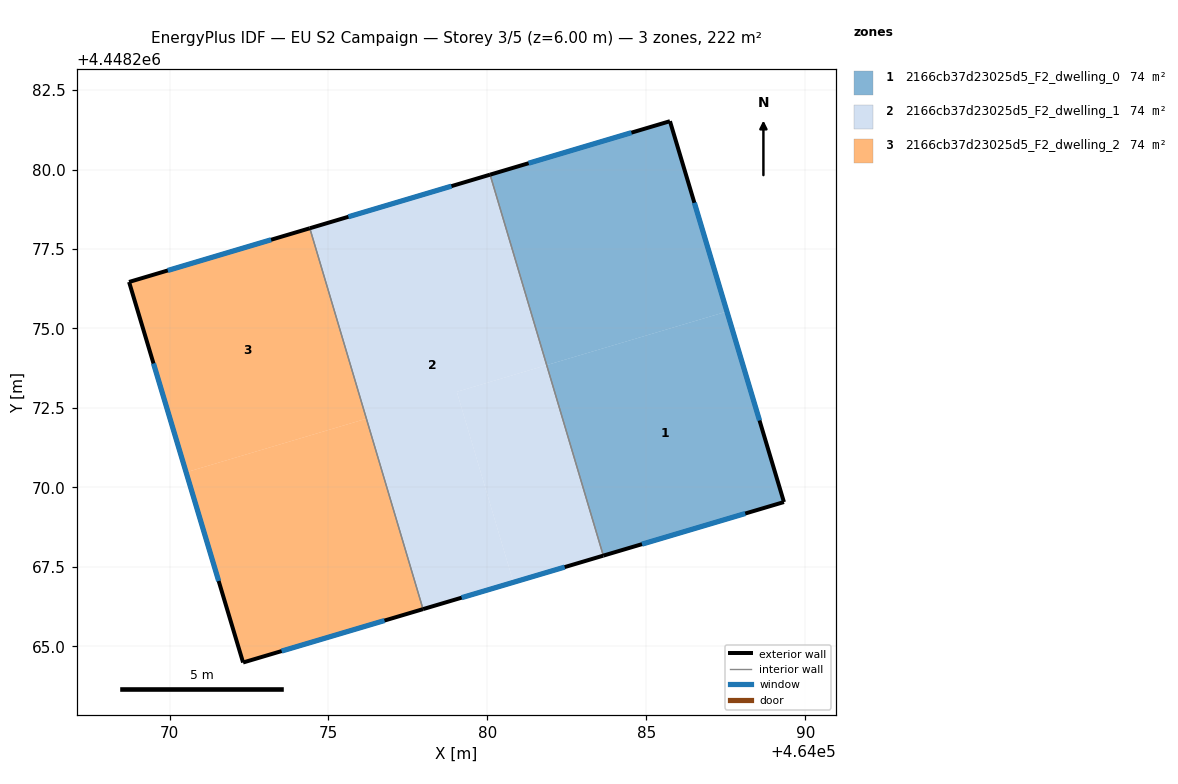
=== STOREY PLAN SPEC (per zone: floor XY polygon, exterior-wall plan segments, windows/doors) ===
zone 1: 2166cb37d23025d5_F2_dwelling_0  (74.0 m²)
  floor: (464085.74, 4448281.52) (464087.53, 4448275.53) (464081.86, 4448273.85) (464080.08, 4448279.84)
  floor: (464087.53, 4448275.53) (464089.33, 4448269.54) (464083.65, 4448267.85) (464081.86, 4448273.85)
  exterior wall: (464085.74, 4448281.52) – (464080.08, 4448279.84)  [5.9 m]
    window: (464084.53, 4448281.16) – (464081.30, 4448280.20)  [5.8 m²]
  exterior wall: (464089.33, 4448269.54) – (464085.74, 4448281.52)  [12.5 m]
    window: (464088.56, 4448272.10) – (464086.51, 4448278.95)  [12.3 m²]
  exterior wall: (464083.65, 4448267.85) – (464089.33, 4448269.54)  [5.9 m]
    window: (464084.86, 4448268.21) – (464088.11, 4448269.18)  [5.8 m²]
  interior walls: 1
zone 2: 2166cb37d23025d5_F2_dwelling_1  (74.0 m²)
  floor: (464081.86, 4448273.85) (464083.65, 4448267.85) (464080.82, 4448267.01) (464079.04, 4448273.01)
  floor: (464080.08, 4448279.84) (464081.86, 4448273.85) (464079.04, 4448273.01) (464080.82, 4448267.01) (464077.97, 4448266.17) (464074.41, 4448278.15)
  exterior wall: (464077.97, 4448266.17) – (464083.65, 4448267.85)  [5.9 m]
    window: (464079.19, 4448266.53) – (464082.43, 4448267.49)  [5.8 m²]
  exterior wall: (464080.08, 4448279.84) – (464074.41, 4448278.15)  [5.9 m]
    window: (464078.87, 4448279.48) – (464075.63, 4448278.51)  [5.8 m²]
  interior walls: 2
zone 3: 2166cb37d23025d5_F2_dwelling_2  (74.0 m²)
  floor: (464074.41, 4448278.15) (464076.19, 4448272.16) (464070.52, 4448270.47) (464068.73, 4448276.46)
  floor: (464076.19, 4448272.16) (464077.97, 4448266.17) (464072.31, 4448264.49) (464070.52, 4448270.47)
  exterior wall: (464072.31, 4448264.49) – (464077.97, 4448266.17)  [5.9 m]
    window: (464073.53, 4448264.85) – (464076.76, 4448265.81)  [5.8 m²]
  exterior wall: (464068.73, 4448276.46) – (464072.31, 4448264.49)  [12.5 m]
    window: (464069.49, 4448273.90) – (464071.54, 4448267.05)  [12.3 m²]
  exterior wall: (464074.41, 4448278.15) – (464068.73, 4448276.46)  [5.9 m]
    window: (464073.19, 4448277.79) – (464069.94, 4448276.82)  [5.8 m²]
  interior walls: 1

=== DERIVED (storey summary) ===
Building: EU S2 Campaign
Storey: 3 of 5  (floor level z = 6.00 m)
Storey gross floor area: 221.9 m²
Zones on this storey: 3
  - 2166cb37d23025d5_F2_dwelling_0: floor 74.0 m²; exterior wall 24.3 m (73.0 m²); 3 window(s) 23.9 m²; WWR 32.7%
  - 2166cb37d23025d5_F2_dwelling_1: floor 74.0 m²; exterior wall 11.8 m (35.5 m²); 2 window(s) 11.6 m²; WWR 32.7%
  - 2166cb37d23025d5_F2_dwelling_2: floor 74.0 m²; exterior wall 24.3 m (73.0 m²); 3 window(s) 23.9 m²; WWR 32.7%
Zone adjacency (shared interzone walls):
  - 2166cb37d23025d5_F2_dwelling_0 ↔ 2166cb37d23025d5_F2_dwelling_1
  - 2166cb37d23025d5_F2_dwelling_1 ↔ 2166cb37d23025d5_F2_dwelling_2